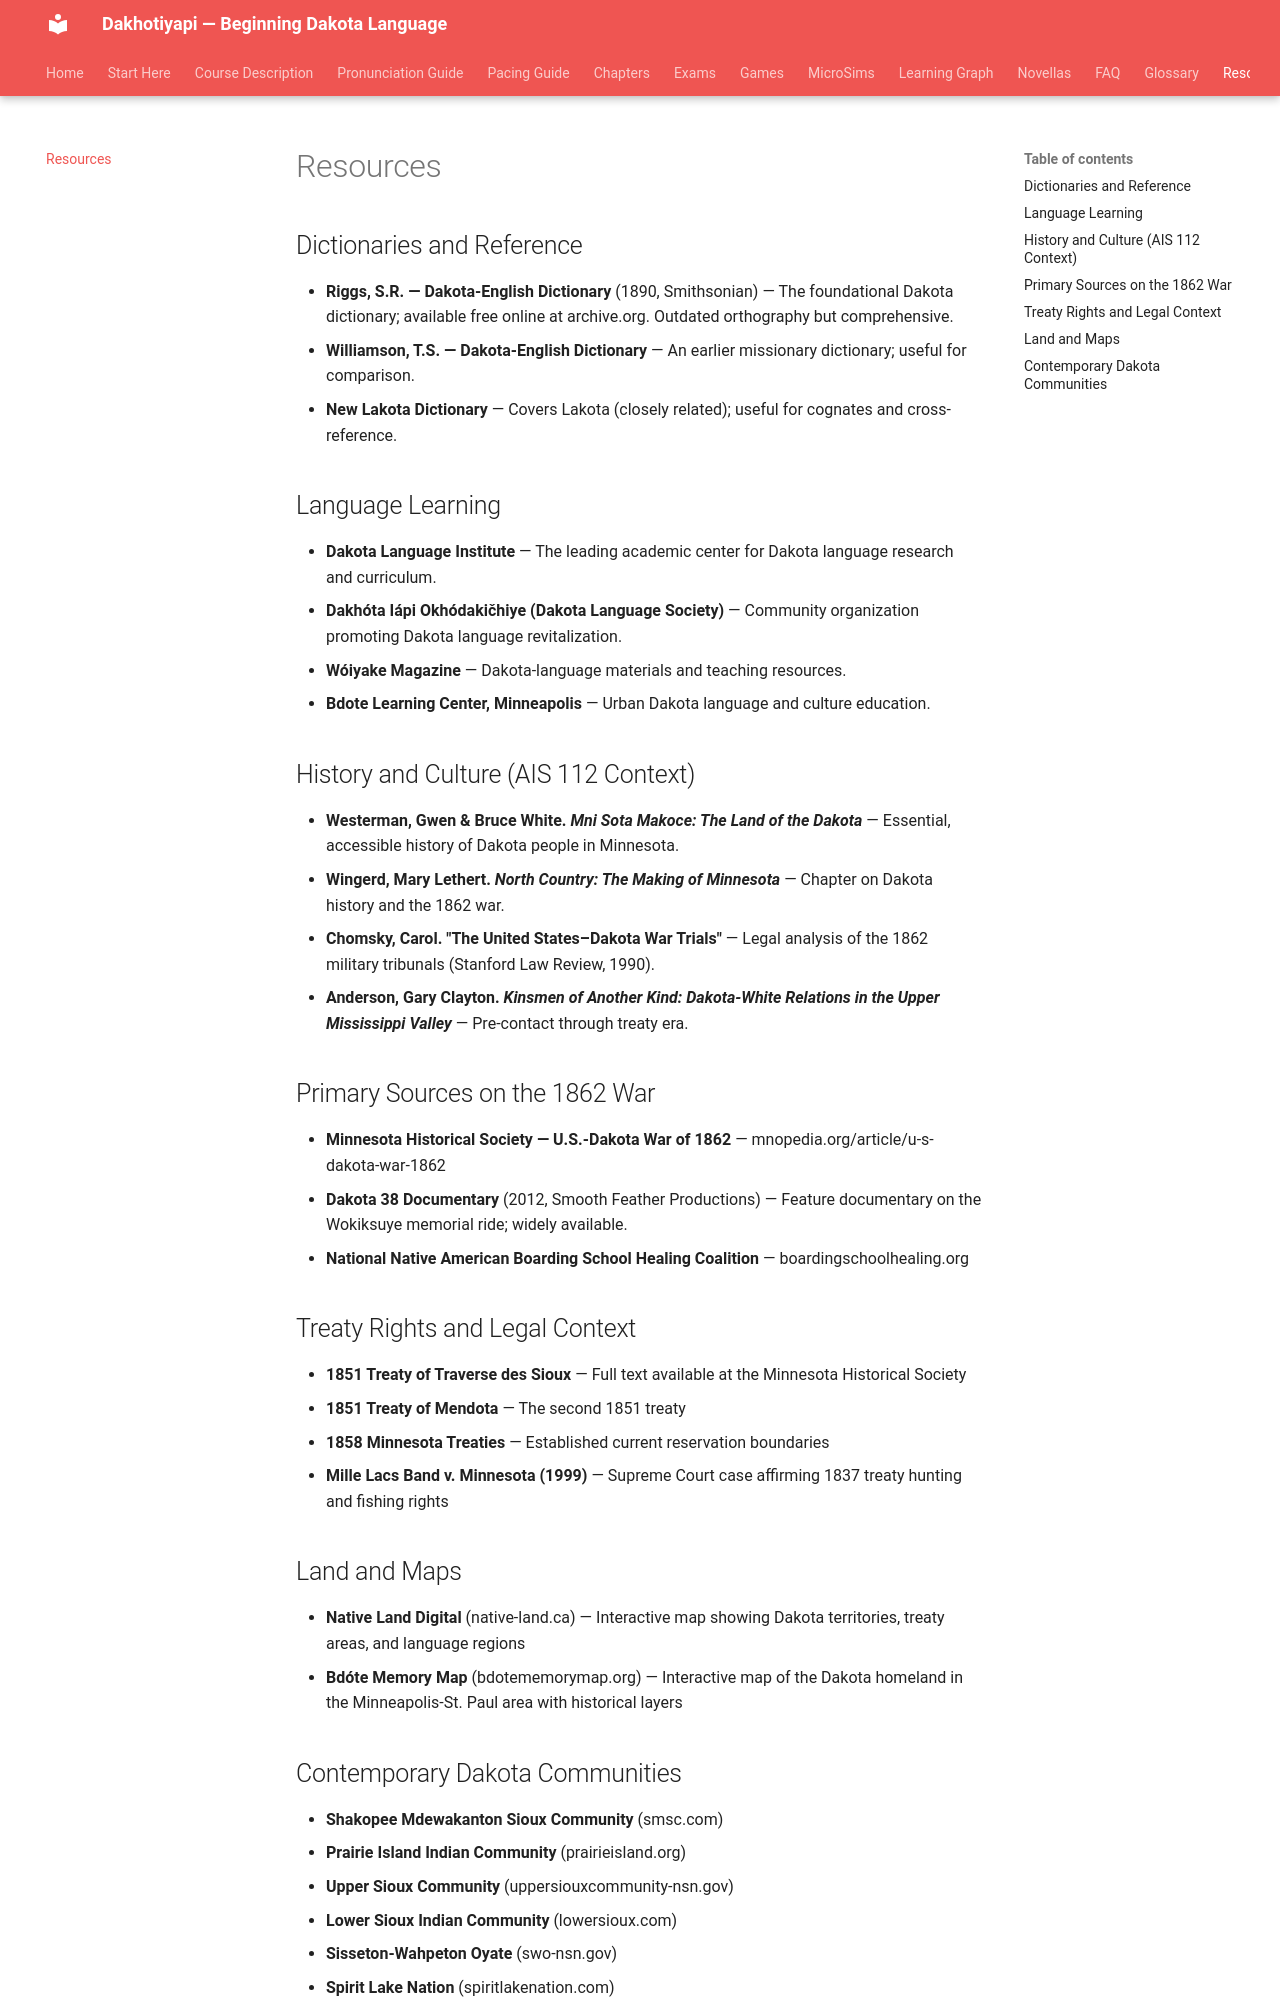

repository: milesclawson/dakota-textbook · page: resources/index.html · generator: mkdocs

# Resources

## Dictionaries and Reference

- **Riggs, S.R. — Dakota-English Dictionary** (1890, Smithsonian) — The foundational Dakota dictionary; available free online at archive.org. Outdated orthography but comprehensive.
- **Williamson, T.S. — Dakota-English Dictionary** — An earlier missionary dictionary; useful for comparison.
- **New Lakota Dictionary** — Covers Lakota (closely related); useful for cognates and cross-reference.

## Language Learning

- **Dakota Language Institute** — The leading academic center for Dakota language research and curriculum.
- **Dakhóta Iápi Okhódakičhiye (Dakota Language Society)** — Community organization promoting Dakota language revitalization.
- **Wóiyake Magazine** — Dakota-language materials and teaching resources.
- **Bdote Learning Center, Minneapolis** — Urban Dakota language and culture education.

## History and Culture (AIS 112 Context)

- **Westerman, Gwen & Bruce White. *Mni Sota Makoce: The Land of the Dakota*** — Essential, accessible history of Dakota people in Minnesota.
- **Wingerd, Mary Lethert. *North Country: The Making of Minnesota*** — Chapter on Dakota history and the 1862 war.
- **Chomsky, Carol. "The United States–Dakota War Trials"** — Legal analysis of the 1862 military tribunals (Stanford Law Review, 1990).
- **Anderson, Gary Clayton. *Kinsmen of Another Kind: Dakota-White Relations in the Upper Mississippi Valley*** — Pre-contact through treaty era.

## Primary Sources on the 1862 War

- **Minnesota Historical Society — U.S.-Dakota War of 1862** — mnopedia.org/article/u-s-dakota-war-1862
- **Dakota 38 Documentary** (2012, Smooth Feather Productions) — Feature documentary on the Wokiksuye memorial ride; widely available.
- **National Native American Boarding School Healing Coalition** — boardingschoolhealing.org

## Treaty Rights and Legal Context

- **1851 Treaty of Traverse des Sioux** — Full text available at the Minnesota Historical Society
- **1851 Treaty of Mendota** — The second 1851 treaty
- **1858 Minnesota Treaties** — Established current reservation boundaries
- **Mille Lacs Band v. Minnesota (1999)** — Supreme Court case affirming 1837 treaty hunting and fishing rights

## Land and Maps

- **Native Land Digital** (native-land.ca) — Interactive map showing Dakota territories, treaty areas, and language regions
- **Bdóte Memory Map** (bdotememorymap.org) — Interactive map of the Dakota homeland in the Minneapolis-St. Paul area with historical layers
